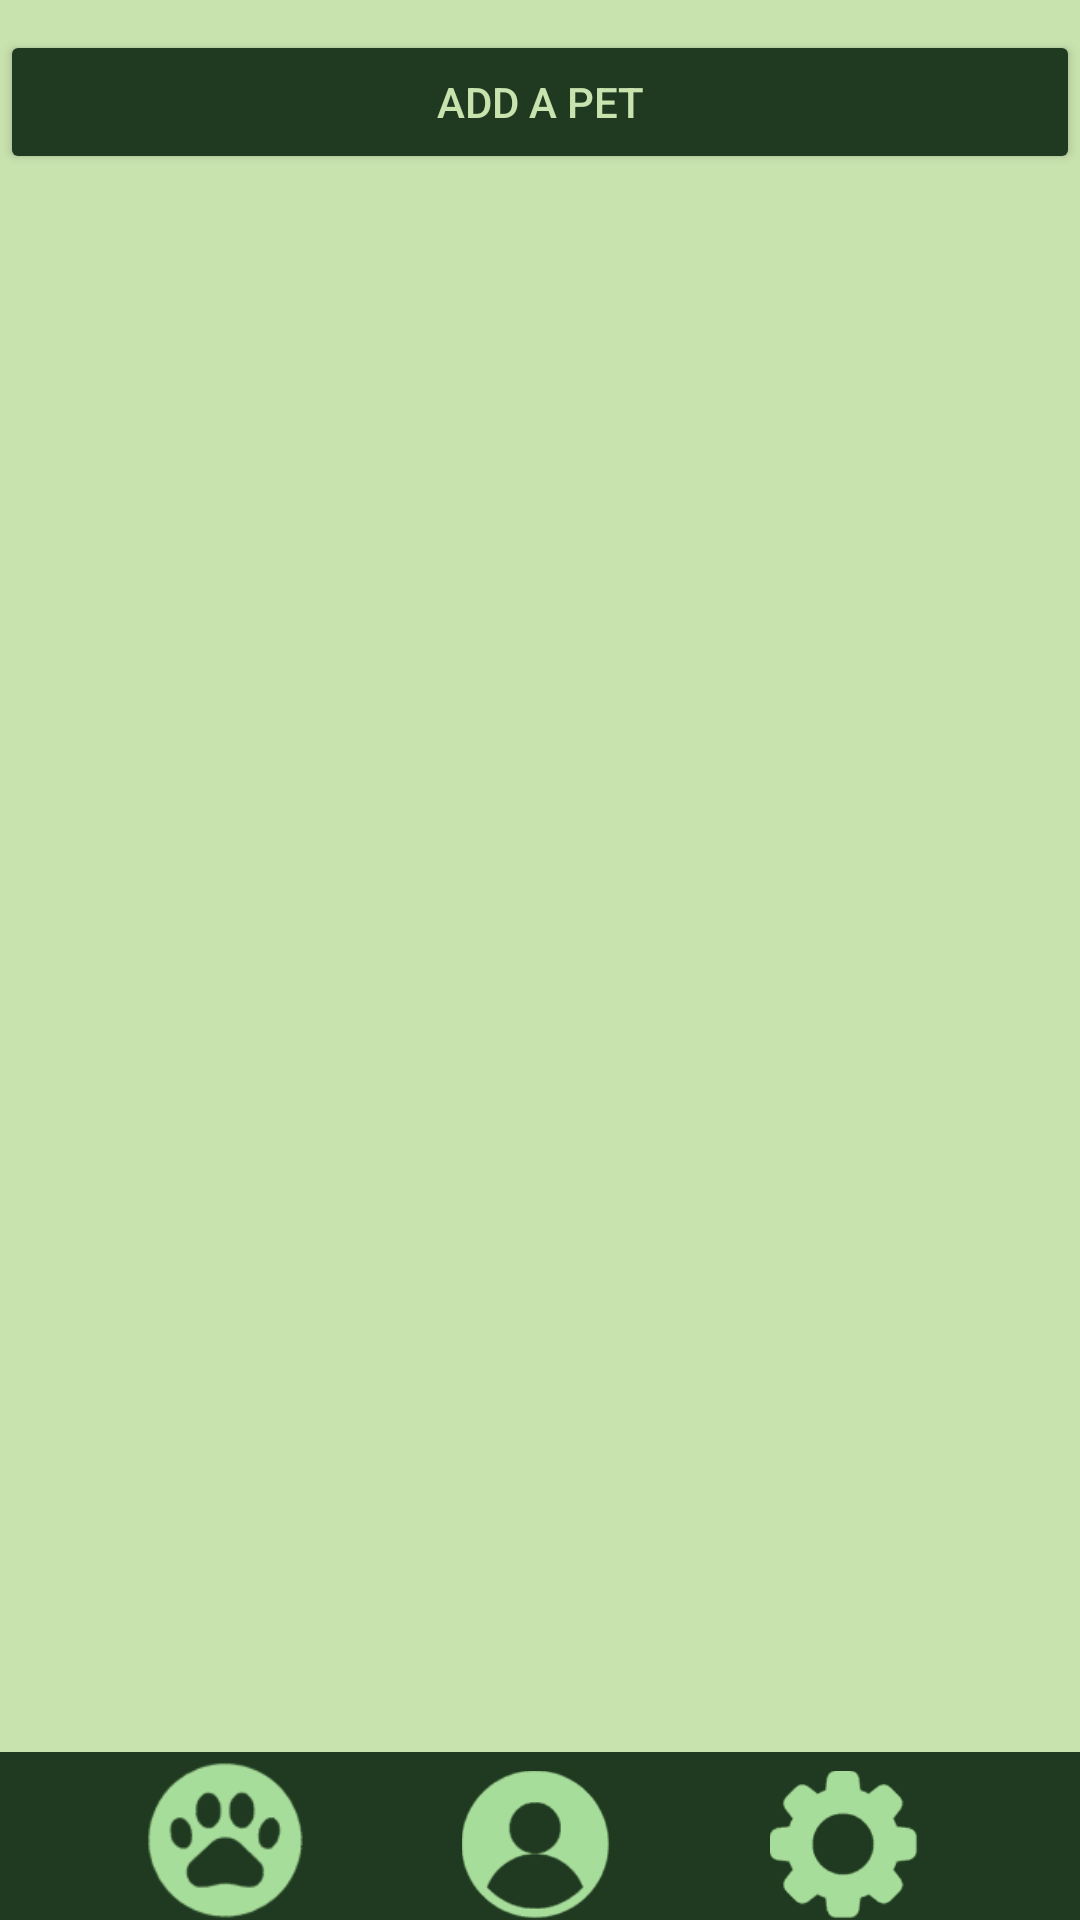

This screen was rendered from an Android layout file. Write that file and the resources it references.
<!-- AndroidManifest.xml: application theme Theme.AppCompat.Light.NoActionBar -->
<!-- res/layout/activity_user_pets.xml -->
<?xml version="1.0" encoding="utf-8"?>
<androidx.constraintlayout.widget.ConstraintLayout xmlns:android="http://schemas.android.com/apk/res/android"
    xmlns:app="http://schemas.android.com/apk/res-auto"
    xmlns:tools="http://schemas.android.com/tools"
    android:layout_width="match_parent"
    android:layout_height="match_parent"
    android:background="#C9E3AF">

    <LinearLayout
        android:layout_width="match_parent"
        android:layout_height="match_parent"
        android:orientation="vertical"
        app:layout_constraintBottom_toBottomOf="parent"
        app:layout_constraintEnd_toEndOf="parent"
        app:layout_constraintStart_toStartOf="parent"
        app:layout_constraintTop_toTopOf="parent">

        <Button
            android:id="@+id/aniadirMascButton"
            android:layout_width="match_parent"
            android:layout_height="wrap_content"
            android:layout_marginTop="10dp"
            android:onClick="aniadirMascota"
            android:text="@string/addPets"
            android:textColor="#C9E3AF"
            app:backgroundTint="#1F3A20" />

        <androidx.recyclerview.widget.RecyclerView
            android:id="@+id/listaMascotasUser"
            android:layout_width="match_parent"
            android:layout_height="655dp"
            android:layout_below="@id/aniadirMascButton"
            android:layout_centerHorizontal="true"
            android:layout_marginTop="5dp"
            tools:layout_centerHorizontal="true">

        </androidx.recyclerview.widget.RecyclerView>

    </LinearLayout>

    <androidx.appcompat.widget.Toolbar
        android:id="@+id/toolbar4"
        android:layout_width="0dp"
        android:layout_height="wrap_content"
        android:background="#1F3A20"
        android:minHeight="?attr/actionBarSize"
        android:theme="?attr/actionBarTheme"
        app:layout_constraintBottom_toBottomOf="parent"
        app:layout_constraintEnd_toEndOf="parent"
        app:layout_constraintStart_toStartOf="parent"
        app:layout_constraintTop_toTopOf="parent"
        app:layout_constraintVertical_bias="1.0" />

    <ImageButton
        android:id="@+id/userInfoButton4"
        android:layout_width="wrap_content"
        android:layout_height="wrap_content"
        android:layout_marginStart="8dp"
        android:layout_marginTop="1dp"
        android:layout_marginEnd="8dp"
        android:layout_marginBottom="1dp"
        android:background="#00FFFFFF"
        android:onClick="userInfoActivity"
        android:scaleType="centerInside"
        android:scaleX="1.5"
        android:scaleY="1.5"
        app:layout_constraintBottom_toBottomOf="parent"
        app:layout_constraintEnd_toStartOf="@+id/settingsButton4"
        app:layout_constraintStart_toEndOf="@+id/mainActButton4"
        app:layout_constraintTop_toTopOf="@+id/toolbar4"
        app:layout_constraintVertical_bias="0.736"
        app:srcCompat="@drawable/ic_user"
        app:tint="#A7DD9A"
        tools:ignore="VectorDrawableCompat,SpeakableTextPresentCheck" />

    <ImageButton
        android:id="@+id/settingsButton4"
        android:layout_width="wrap_content"
        android:layout_height="wrap_content"
        android:layout_marginStart="8dp"
        android:layout_marginTop="1dp"
        android:layout_marginEnd="8dp"
        android:layout_marginBottom="1dp"
        android:background="#00FFFFFF"
        android:onClick="goToSettings"
        android:scaleType="centerInside"
        android:scaleX="1.5"
        android:scaleY="1.5"
        android:tint="#A7DD9A"
        app:layout_constraintBottom_toBottomOf="parent"
        app:layout_constraintEnd_toEndOf="parent"
        app:layout_constraintHorizontal_bias="0.696"
        app:layout_constraintStart_toEndOf="@id/userInfoButton4"
        app:layout_constraintTop_toTopOf="@+id/toolbar4"
        app:layout_constraintVertical_bias="0.736"
        app:srcCompat="@drawable/ic_settings"
        tools:ignore="VectorDrawableCompat,SpeakableTextPresentCheck" />

    <ImageButton
        android:id="@+id/mainActButton4"
        android:layout_width="wrap_content"
        android:layout_height="wrap_content"
        android:layout_marginStart="8dp"
        android:layout_marginTop="1dp"
        android:layout_marginEnd="8dp"
        android:layout_marginBottom="1dp"
        android:background="#00FFFFFF"
        android:onClick="goToMain"
        android:scaleType="centerInside"
        android:scaleX="1.75"
        android:scaleY="1.75"
        android:tint="#A7DD9A"
        app:layout_constraintBottom_toBottomOf="parent"
        app:layout_constraintEnd_toStartOf="@+id/userInfoButton4"
        app:layout_constraintStart_toStartOf="parent"
        app:layout_constraintTop_toTopOf="@+id/toolbar4"
        app:layout_constraintVertical_bias="0.684"
        app:srcCompat="@drawable/ic_paw"
        tools:ignore="VectorDrawableCompat,SpeakableTextPresentCheck" />

</androidx.constraintlayout.widget.ConstraintLayout>
<!-- resources referenced by this layout -->
<resources>
  <!-- drawable ic_paw: vector/xml drawable (drawable, 63422 chars, omitted) -->
  <!-- drawable ic_settings: vector/xml drawable (drawable, 60420 chars, omitted) -->
  <!-- drawable ic_user: vector/xml drawable (drawable, 84325 chars, omitted) -->
  <string name="addPets">Add a pet</string>
</resources>
